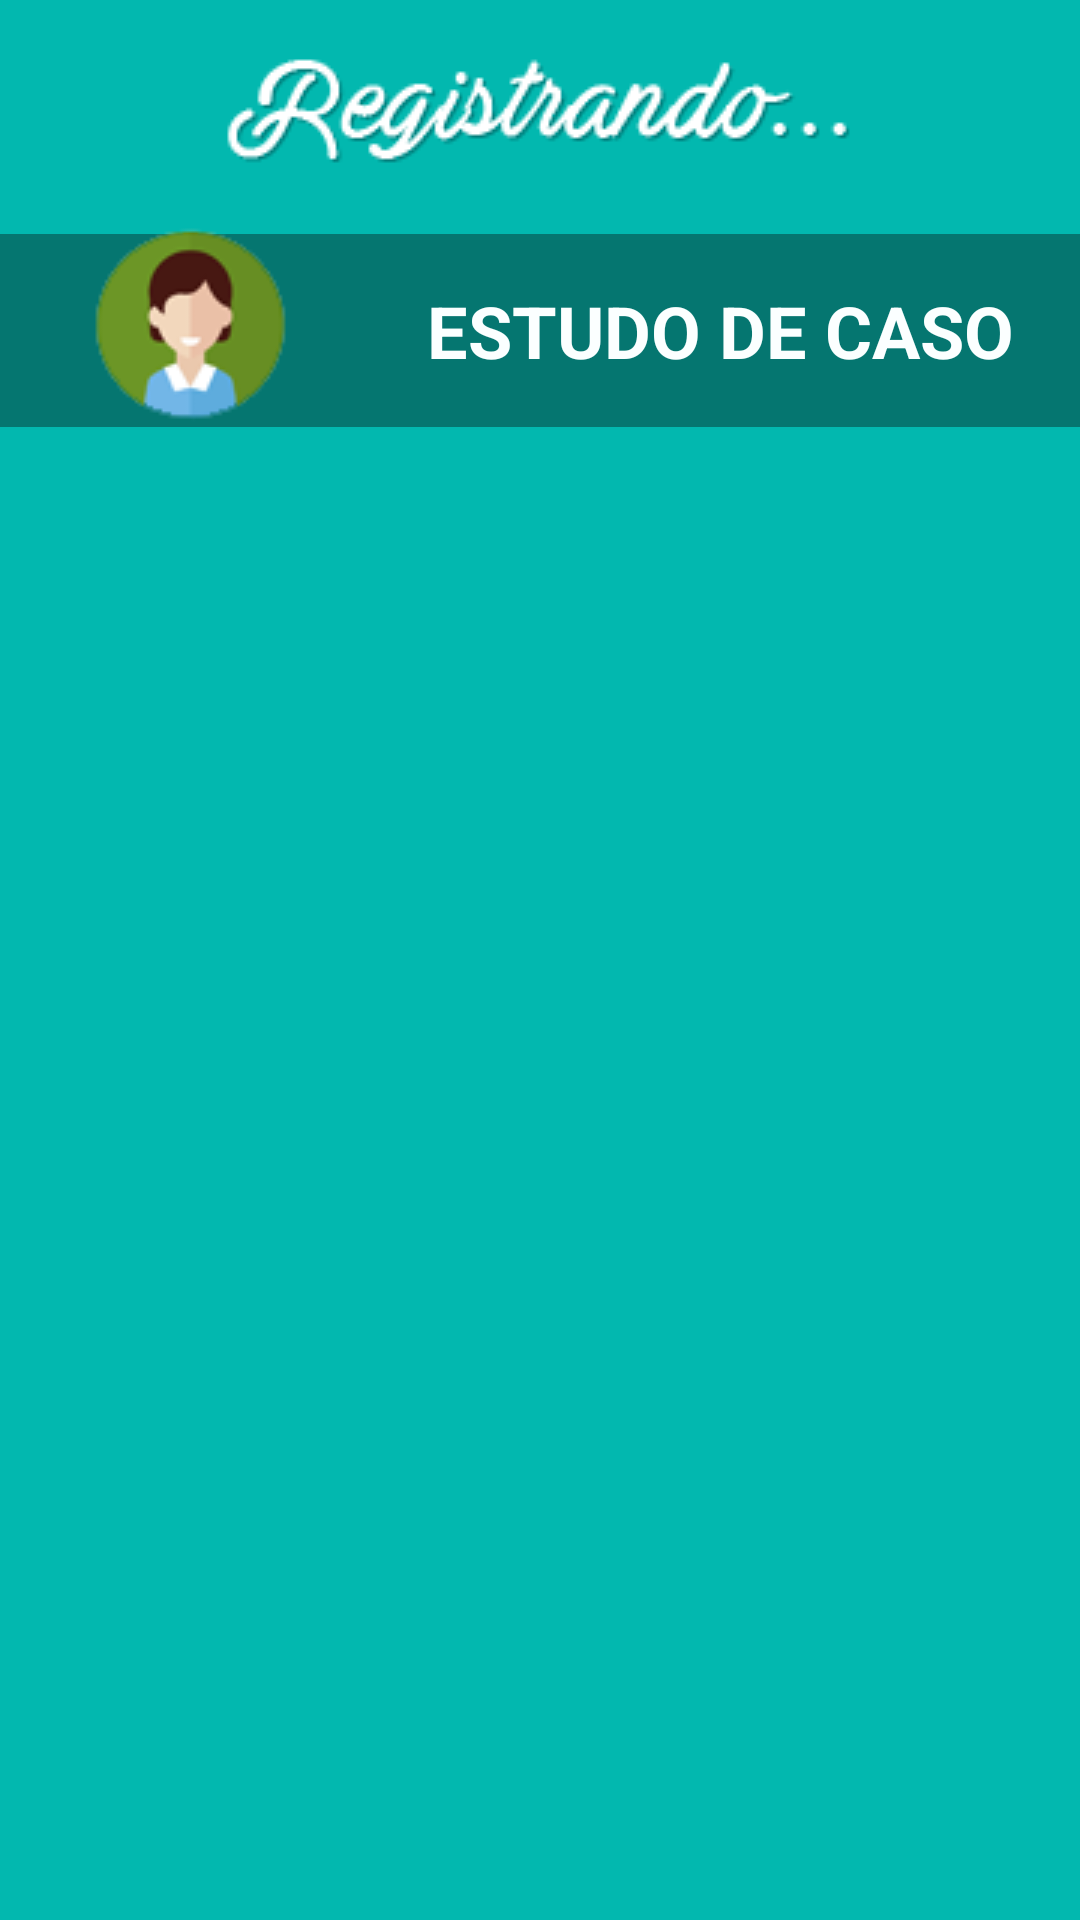

Produce the Android XML layout that renders to this screen, including the resource entries it uses.
<!-- AndroidManifest.xml: application theme AppThemeNoActionBar -->
<!-- res/layout/activity_estudo_de_caso_nove.xml -->
<ScrollView xmlns:android="http://schemas.android.com/apk/res/android"
    xmlns:tools="http://schemas.android.com/tools"
    android:id="@+id/scroll"
    android:layout_width="match_parent"
    android:layout_height="match_parent"
    android:background="@color/colorPrimary"
    android:orientation="vertical"
    tools:context=".telas.estudos_de_caso.CasoNove">

    <RelativeLayout
        android:layout_width="match_parent"
        android:layout_height="match_parent"
        android:background="@color/colorPrimary">

        <ImageView
            android:id="@id/icoTitulo"
            android:layout_width="wrap_content"
            android:layout_height="wrap_content"
            android:layout_centerHorizontal="true"
            android:layout_gravity="center"
            android:padding="@dimen/padding"
            android:src="@drawable/titulo" />

        <TextView
            android:id="@+id/textView2"
            android:layout_width="match_parent"
            android:layout_height="wrap_content"
            android:layout_alignParentLeft="true"
            android:layout_alignParentStart="true"
            android:layout_below="@id/icoTitulo"
            android:background="@color/colorPrimaryDark"
            android:paddingBottom="@dimen/padding"
            android:paddingLeft="120dp"
            android:paddingTop="@dimen/padding"
            android:text="Estudo de Caso"
            android:textAlignment="center"
            android:textAllCaps="true"
            android:textColor="@color/colorText"
            android:textSize="@dimen/text5"
            android:textStyle="bold" />

        <ImageView
            android:id="@+id/icoCaso9"
            android:layout_width="wrap_content"
            android:layout_height="wrap_content"
            android:layout_alignBottom="@+id/textView2"
            android:layout_alignParentLeft="true"
            android:layout_alignParentStart="true"
            android:layout_marginLeft="29dp"
            android:layout_marginStart="29dp"
            android:src="@drawable/ic_estudo_de_caso9" />

    </RelativeLayout>

</ScrollView>
<!-- resources referenced by this layout -->
<resources>
  <color name="colorPrimary">#02b8af</color>
  <color name="colorPrimaryDark">#057670</color>
  <color name="colorText">#fbffff</color>
  <dimen name="padding">16dp</dimen>
  <dimen name="text5">24sp</dimen>
  <!-- drawable ic_estudo_de_caso9: png bitmap (drawable, 5547 bytes) -->
  <!-- drawable titulo: png bitmap (drawable, 6451 bytes) -->
  <style name="AppThemeNoActionBar" parent="Theme.AppCompat.Light.NoActionBar">
  
          
          <item name="colorPrimary">@color/colorPrimary</item>
          <item name="colorPrimaryDark">@color/colorPrimaryDark</item>
          <item name="colorAccent">@color/colorAccent</item>
          <item name="colorTitle">@color/colorTitle</item>
          <item name="colorText">@color/colorText</item>
          <item name="colorEditText">@color/colorEditText</item>
          <item name="colorBackground">@color/colorBackgroundDark</item>
          <item name="colorBackground2">@color/colorBackgroundLight</item>
  
          
          <item name="android:textSize">12sp</item>
  
          <item name="android:" />
  
       </style>
  <color name="colorTitle">#faffff</color>
  <color name="colorEditText">#032d2a</color>
  <color name="colorBackgroundDark">#033d3e</color>
  <color name="colorBackgroundLight">#edfffc</color>
  <!-- not gathered from this repository: default colours our renderer supplied (Android Studio template values) -->
  <color name="colorAccent">#FF03DAC5</color>
</resources>
